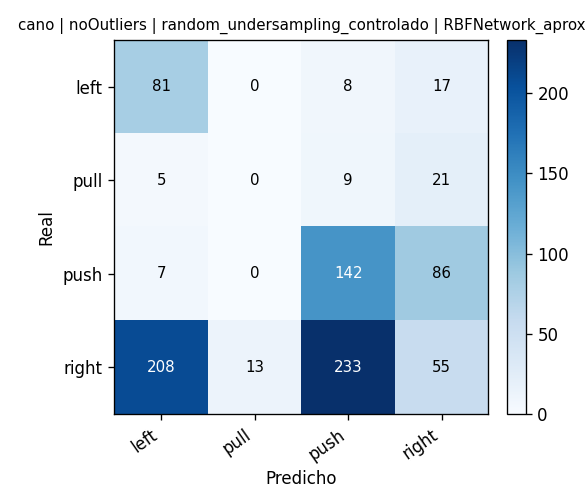

Data behind this chart, as committed beside it:
, pred_left, pred_pull, pred_push, pred_right
real_left, 81, 0, 8, 17
real_pull, 5, 0, 9, 21
real_push, 7, 0, 142, 86
real_right, 208, 13, 233, 55
